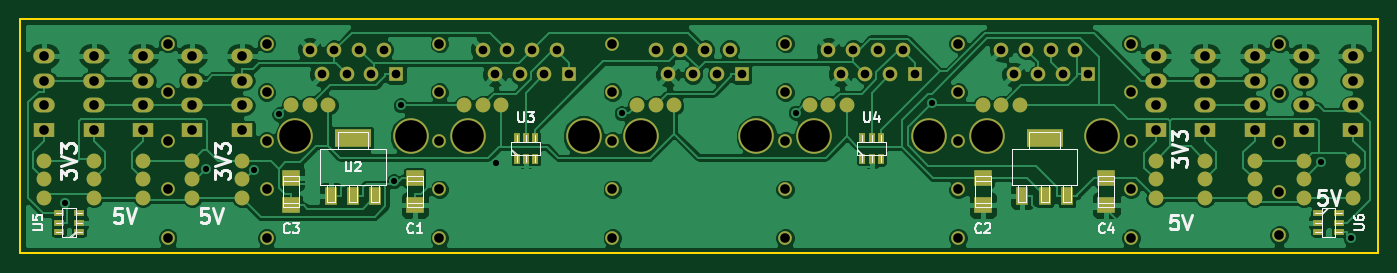
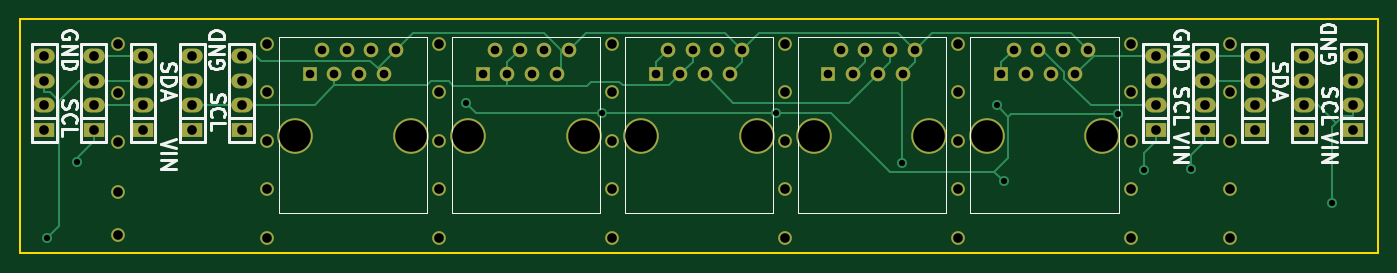
Circuit board: 8 layer files. Board 139.7 x 24.1 mm.
- bottom_copper: i2c_hub-B_Cu.gbr (9719 bytes)
- bottom_mask: i2c_hub-B_Mask.gbr (3884 bytes)
- bottom_silk: i2c_hub-B_SilkS.gbr (13748 bytes)
- outline: i2c_hub-Edge_Cuts.gbr (635 bytes)
- top_copper: i2c_hub-F_Cu.gbr (117442 bytes)
- top_mask: i2c_hub-F_Mask.gbr (6250 bytes)
- top_silk: i2c_hub-F_SilkS.gbr (15607 bytes)
- drill: i2c_hub.drl (2077 bytes)

=== bottom_copper: i2c_hub-B_Cu.gbr (9719 bytes, source omitted) ===
=== bottom_mask: i2c_hub-B_Mask.gbr ===
G04 #@! TF.FileFunction,Soldermask,Bot*
%FSLAX46Y46*%
G04 Gerber Fmt 4.6, Leading zero omitted, Abs format (unit mm)*
G04 Created by KiCad (PCBNEW 0.201505071723+5645~23~ubuntu14.04.1-product) date dom 10 mag 2015 16:46:30 CEST*
%MOMM*%
G01*
G04 APERTURE LIST*
%ADD10C,0.100000*%
%ADD11C,1.400000*%
%ADD12C,3.649980*%
%ADD13R,1.501140X1.501140*%
%ADD14C,1.501140*%
%ADD15R,2.199640X1.524000*%
%ADD16O,2.199640X1.524000*%
G04 APERTURE END LIST*
D10*
D11*
X49530000Y-115250000D03*
X163830000Y-114935000D03*
X148590000Y-115250000D03*
X130810000Y-115250000D03*
X113030000Y-115250000D03*
X95250000Y-115250000D03*
X77470000Y-115250000D03*
X59690000Y-115250000D03*
X49530000Y-110250000D03*
X163830000Y-110490000D03*
X148590000Y-110250000D03*
X130810000Y-110250000D03*
X113030000Y-110250000D03*
X95250000Y-110250000D03*
X77470000Y-110250000D03*
X59690000Y-110250000D03*
X49530000Y-105250000D03*
X163830000Y-105410000D03*
X148590000Y-105250000D03*
X130810000Y-105250000D03*
X113030000Y-105250000D03*
X95250000Y-105250000D03*
X77470000Y-105250000D03*
X59690000Y-105250000D03*
X49530000Y-100250000D03*
X163830000Y-100330000D03*
X148590000Y-100250000D03*
X130810000Y-100250000D03*
X113030000Y-100250000D03*
X95250000Y-100250000D03*
X77470000Y-100250000D03*
X59690000Y-100250000D03*
X49530000Y-95250000D03*
X163830000Y-95250000D03*
X148590000Y-95250000D03*
X130810000Y-95250000D03*
X113030000Y-95250000D03*
X95250000Y-95250000D03*
X77470000Y-95250000D03*
X59690000Y-95250000D03*
D12*
X80421480Y-104775000D03*
X92290900Y-104775000D03*
D13*
X90805000Y-98425000D03*
D14*
X89535000Y-95885000D03*
X88265000Y-98425000D03*
X86995000Y-95885000D03*
X85725000Y-98425000D03*
X84455000Y-95885000D03*
X83185000Y-98425000D03*
X81915000Y-95885000D03*
D15*
X151130000Y-104140000D03*
D16*
X151130000Y-101600000D03*
X151130000Y-99060000D03*
X151130000Y-96520000D03*
D15*
X156210000Y-104140000D03*
D16*
X156210000Y-101600000D03*
X156210000Y-99060000D03*
X156210000Y-96520000D03*
D15*
X161290000Y-104140000D03*
D16*
X161290000Y-101600000D03*
X161290000Y-99060000D03*
X161290000Y-96520000D03*
D15*
X166370000Y-104140000D03*
D16*
X166370000Y-101600000D03*
X166370000Y-99060000D03*
X166370000Y-96520000D03*
D15*
X171450000Y-104140000D03*
D16*
X171450000Y-101600000D03*
X171450000Y-99060000D03*
X171450000Y-96520000D03*
D15*
X57150000Y-104140000D03*
D16*
X57150000Y-101600000D03*
X57150000Y-99060000D03*
X57150000Y-96520000D03*
D15*
X52070000Y-104140000D03*
D16*
X52070000Y-101600000D03*
X52070000Y-99060000D03*
X52070000Y-96520000D03*
D15*
X46990000Y-104140000D03*
D16*
X46990000Y-101600000D03*
X46990000Y-99060000D03*
X46990000Y-96520000D03*
D15*
X41910000Y-104140000D03*
D16*
X41910000Y-101600000D03*
X41910000Y-99060000D03*
X41910000Y-96520000D03*
D15*
X36830000Y-104140000D03*
D16*
X36830000Y-101600000D03*
X36830000Y-99060000D03*
X36830000Y-96520000D03*
D12*
X62641480Y-104775000D03*
X74510900Y-104775000D03*
D13*
X73025000Y-98425000D03*
D14*
X71755000Y-95885000D03*
X70485000Y-98425000D03*
X69215000Y-95885000D03*
X67945000Y-98425000D03*
X66675000Y-95885000D03*
X65405000Y-98425000D03*
X64135000Y-95885000D03*
D12*
X98201480Y-104775000D03*
X110070900Y-104775000D03*
D13*
X108585000Y-98425000D03*
D14*
X107315000Y-95885000D03*
X106045000Y-98425000D03*
X104775000Y-95885000D03*
X103505000Y-98425000D03*
X102235000Y-95885000D03*
X100965000Y-98425000D03*
X99695000Y-95885000D03*
D12*
X115981480Y-104775000D03*
X127850900Y-104775000D03*
D13*
X126365000Y-98425000D03*
D14*
X125095000Y-95885000D03*
X123825000Y-98425000D03*
X122555000Y-95885000D03*
X121285000Y-98425000D03*
X120015000Y-95885000D03*
X118745000Y-98425000D03*
X117475000Y-95885000D03*
D12*
X133761480Y-104775000D03*
X145630900Y-104775000D03*
D13*
X144145000Y-98425000D03*
D14*
X142875000Y-95885000D03*
X141605000Y-98425000D03*
X140335000Y-95885000D03*
X139065000Y-98425000D03*
X137795000Y-95885000D03*
X136525000Y-98425000D03*
X135255000Y-95885000D03*
M02*

=== bottom_silk: i2c_hub-B_SilkS.gbr (13748 bytes, source omitted) ===
=== outline: i2c_hub-Edge_Cuts.gbr ===
G04 #@! TF.FileFunction,Profile,NP*
%FSLAX46Y46*%
G04 Gerber Fmt 4.6, Leading zero omitted, Abs format (unit mm)*
G04 Created by KiCad (PCBNEW 0.201505071723+5645~23~ubuntu14.04.1-product) date dom 10 mag 2015 16:46:30 CEST*
%MOMM*%
G01*
G04 APERTURE LIST*
%ADD10C,0.100000*%
%ADD11C,0.200000*%
G04 APERTURE END LIST*
D10*
D11*
X34290000Y-115570000D02*
X34290000Y-116840000D01*
X173990000Y-115570000D02*
X173990000Y-116840000D01*
X34290000Y-92710000D02*
X34290000Y-115570000D01*
X173990000Y-92710000D02*
X173990000Y-115570000D01*
X34290000Y-92710000D02*
X173990000Y-92710000D01*
X173990000Y-116840000D02*
X34290000Y-116840000D01*
M02*

=== top_copper: i2c_hub-F_Cu.gbr (117442 bytes, source omitted) ===
=== top_mask: i2c_hub-F_Mask.gbr ===
G04 #@! TF.FileFunction,Soldermask,Top*
%FSLAX46Y46*%
G04 Gerber Fmt 4.6, Leading zero omitted, Abs format (unit mm)*
G04 Created by KiCad (PCBNEW 0.201505071723+5645~23~ubuntu14.04.1-product) date dom 10 mag 2015 16:46:30 CEST*
%MOMM*%
G01*
G04 APERTURE LIST*
%ADD10C,0.100000*%
%ADD11C,1.400000*%
%ADD12C,3.649980*%
%ADD13R,1.501140X1.501140*%
%ADD14C,1.501140*%
%ADD15C,1.524000*%
%ADD16R,1.803400X1.600200*%
%ADD17R,2.199640X1.524000*%
%ADD18O,2.199640X1.524000*%
%ADD19R,1.300480X1.800860*%
%ADD20R,3.799840X1.800860*%
%ADD21R,0.599440X1.000760*%
%ADD22R,1.000760X0.599440*%
G04 APERTURE END LIST*
D10*
D11*
X49530000Y-115250000D03*
X163830000Y-114935000D03*
X148590000Y-115250000D03*
X130810000Y-115250000D03*
X113030000Y-115250000D03*
X95250000Y-115250000D03*
X77470000Y-115250000D03*
X59690000Y-115250000D03*
X49530000Y-110250000D03*
X163830000Y-110490000D03*
X148590000Y-110250000D03*
X130810000Y-110250000D03*
X113030000Y-110250000D03*
X95250000Y-110250000D03*
X77470000Y-110250000D03*
X59690000Y-110250000D03*
X49530000Y-105250000D03*
X163830000Y-105410000D03*
X148590000Y-105250000D03*
X130810000Y-105250000D03*
X113030000Y-105250000D03*
X95250000Y-105250000D03*
X77470000Y-105250000D03*
X59690000Y-105250000D03*
X49530000Y-100250000D03*
X163830000Y-100330000D03*
X148590000Y-100250000D03*
X130810000Y-100250000D03*
X113030000Y-100250000D03*
X95250000Y-100250000D03*
X77470000Y-100250000D03*
X59690000Y-100250000D03*
X49530000Y-95250000D03*
X163830000Y-95250000D03*
X148590000Y-95250000D03*
X130810000Y-95250000D03*
X113030000Y-95250000D03*
X95250000Y-95250000D03*
X77470000Y-95250000D03*
X59690000Y-95250000D03*
D12*
X80421480Y-104775000D03*
X92290900Y-104775000D03*
D13*
X90805000Y-98425000D03*
D14*
X89535000Y-95885000D03*
X88265000Y-98425000D03*
X86995000Y-95885000D03*
X85725000Y-98425000D03*
X84455000Y-95885000D03*
X83185000Y-98425000D03*
X81915000Y-95885000D03*
D15*
X151130000Y-111125000D03*
X151130000Y-109220000D03*
X156210000Y-107315000D03*
X133350000Y-101600000D03*
X156210000Y-109220000D03*
X161290000Y-107315000D03*
X115570000Y-101600000D03*
X161290000Y-109220000D03*
X166370000Y-107315000D03*
X97790000Y-101600000D03*
X166370000Y-109220000D03*
X171450000Y-107315000D03*
X80010000Y-101600000D03*
X171450000Y-109220000D03*
X52070000Y-107315000D03*
X62230000Y-101600000D03*
X64135000Y-101600000D03*
X137160000Y-101600000D03*
X171450000Y-111125000D03*
X81915000Y-101600000D03*
X119380000Y-101600000D03*
X166370000Y-111125000D03*
X99695000Y-101600000D03*
X83820000Y-101600000D03*
X156210000Y-111125000D03*
X117475000Y-101600000D03*
X57150000Y-107315000D03*
X161290000Y-111125000D03*
X135255000Y-101600000D03*
X101600000Y-101600000D03*
X52070000Y-111125000D03*
X57150000Y-109220000D03*
X66040000Y-101600000D03*
X41910000Y-111125000D03*
X52070000Y-109220000D03*
X151130000Y-107315000D03*
X57150000Y-111125000D03*
X46990000Y-109220000D03*
X46990000Y-107315000D03*
X46990000Y-111125000D03*
X41910000Y-109220000D03*
X41910000Y-107315000D03*
X36830000Y-111125000D03*
X36830000Y-109220000D03*
X36830000Y-107315000D03*
D16*
X74930000Y-109093000D03*
X74930000Y-111887000D03*
X133350000Y-109093000D03*
X133350000Y-111887000D03*
X62230000Y-111887000D03*
X62230000Y-109093000D03*
X146050000Y-109093000D03*
X146050000Y-111887000D03*
D17*
X151130000Y-104140000D03*
D18*
X151130000Y-101600000D03*
X151130000Y-99060000D03*
X151130000Y-96520000D03*
D17*
X156210000Y-104140000D03*
D18*
X156210000Y-101600000D03*
X156210000Y-99060000D03*
X156210000Y-96520000D03*
D17*
X161290000Y-104140000D03*
D18*
X161290000Y-101600000D03*
X161290000Y-99060000D03*
X161290000Y-96520000D03*
D17*
X166370000Y-104140000D03*
D18*
X166370000Y-101600000D03*
X166370000Y-99060000D03*
X166370000Y-96520000D03*
D17*
X171450000Y-104140000D03*
D18*
X171450000Y-101600000D03*
X171450000Y-99060000D03*
X171450000Y-96520000D03*
D17*
X57150000Y-104140000D03*
D18*
X57150000Y-101600000D03*
X57150000Y-99060000D03*
X57150000Y-96520000D03*
D17*
X52070000Y-104140000D03*
D18*
X52070000Y-101600000D03*
X52070000Y-99060000D03*
X52070000Y-96520000D03*
D17*
X46990000Y-104140000D03*
D18*
X46990000Y-101600000D03*
X46990000Y-99060000D03*
X46990000Y-96520000D03*
D17*
X41910000Y-104140000D03*
D18*
X41910000Y-101600000D03*
X41910000Y-99060000D03*
X41910000Y-96520000D03*
D17*
X36830000Y-104140000D03*
D18*
X36830000Y-101600000D03*
X36830000Y-99060000D03*
X36830000Y-96520000D03*
D19*
X137398760Y-110949740D03*
X139700000Y-110949740D03*
X142001240Y-110949740D03*
D20*
X139700000Y-104950260D03*
D19*
X66278760Y-110949740D03*
X68580000Y-110949740D03*
X70881240Y-110949740D03*
D20*
X68580000Y-104950260D03*
D21*
X85407500Y-107101640D03*
X87312500Y-107101640D03*
X86360000Y-107101640D03*
X87312500Y-104988360D03*
X85407500Y-104988360D03*
X86360000Y-104988360D03*
X120967500Y-107101640D03*
X122872500Y-107101640D03*
X121920000Y-107101640D03*
X122872500Y-104988360D03*
X120967500Y-104988360D03*
X121920000Y-104988360D03*
D22*
X40426640Y-114617500D03*
X40426640Y-112712500D03*
X40426640Y-113665000D03*
X38313360Y-112712500D03*
X38313360Y-114617500D03*
X38313360Y-113665000D03*
X167853360Y-112712500D03*
X167853360Y-114617500D03*
X167853360Y-113665000D03*
X169966640Y-114617500D03*
X169966640Y-112712500D03*
X169966640Y-113665000D03*
D12*
X62641480Y-104775000D03*
X74510900Y-104775000D03*
D13*
X73025000Y-98425000D03*
D14*
X71755000Y-95885000D03*
X70485000Y-98425000D03*
X69215000Y-95885000D03*
X67945000Y-98425000D03*
X66675000Y-95885000D03*
X65405000Y-98425000D03*
X64135000Y-95885000D03*
D12*
X98201480Y-104775000D03*
X110070900Y-104775000D03*
D13*
X108585000Y-98425000D03*
D14*
X107315000Y-95885000D03*
X106045000Y-98425000D03*
X104775000Y-95885000D03*
X103505000Y-98425000D03*
X102235000Y-95885000D03*
X100965000Y-98425000D03*
X99695000Y-95885000D03*
D12*
X115981480Y-104775000D03*
X127850900Y-104775000D03*
D13*
X126365000Y-98425000D03*
D14*
X125095000Y-95885000D03*
X123825000Y-98425000D03*
X122555000Y-95885000D03*
X121285000Y-98425000D03*
X120015000Y-95885000D03*
X118745000Y-98425000D03*
X117475000Y-95885000D03*
D12*
X133761480Y-104775000D03*
X145630900Y-104775000D03*
D13*
X144145000Y-98425000D03*
D14*
X142875000Y-95885000D03*
X141605000Y-98425000D03*
X140335000Y-95885000D03*
X139065000Y-98425000D03*
X137795000Y-95885000D03*
X136525000Y-98425000D03*
X135255000Y-95885000D03*
M02*

=== top_silk: i2c_hub-F_SilkS.gbr (15607 bytes, source omitted) ===
=== drill: i2c_hub.drl ===
M48
INCH,TZ
T1C0.025
T2C0.035
T3C0.039
T4C0.039
T5C0.128
%
G90
G05
T1
X15352Y-43950
X21065Y-42588
X22992Y-42637
X24014Y-40370
X28654Y-43083
X28926Y-40000
X32780Y-42346
X37875Y-40317
X44926Y-40295
X50426Y-39901
X66187Y-42285
X67402Y-45387
T2
X25250Y-37750
X25750Y-38750
X26250Y-37750
X26750Y-38750
X27250Y-37750
X27750Y-38750
X28250Y-37750
X28750Y-38750
X32250Y-37750
X32750Y-38750
X33250Y-37750
X33750Y-38750
X34250Y-37750
X34750Y-38750
X35250Y-37750
X35750Y-38750
X39250Y-37750
X39750Y-38750
X40250Y-37750
X40750Y-38750
X41250Y-37750
X41750Y-38750
X42250Y-37750
X42750Y-38750
X46250Y-37750
X46750Y-38750
X47250Y-37750
X47750Y-38750
X48250Y-37750
X48750Y-38750
X49250Y-37750
X49750Y-38750
X53250Y-37750
X53750Y-38750
X54250Y-37750
X54750Y-38750
X55250Y-37750
X55750Y-38750
X56250Y-37750
X56750Y-38750
T3
X19500Y-37500
X19500Y-39469
X19500Y-41437
X19500Y-43406
X19500Y-45374
X23500Y-37500
X23500Y-39469
X23500Y-41437
X23500Y-43406
X23500Y-45374
X30500Y-37500
X30500Y-39469
X30500Y-41437
X30500Y-43406
X30500Y-45374
X37500Y-37500
X37500Y-39469
X37500Y-41437
X37500Y-43406
X37500Y-45374
X44500Y-37500
X44500Y-39469
X44500Y-41437
X44500Y-43406
X44500Y-45374
X51500Y-37500
X51500Y-39469
X51500Y-41437
X51500Y-43406
X51500Y-45374
X58500Y-37500
X58500Y-39469
X58500Y-41437
X58500Y-43406
X58500Y-45374
X64500Y-37500
X64500Y-39500
X64500Y-41500
X64500Y-43500
X64500Y-45250
T4
X14500Y-38000
X14500Y-39000
X14500Y-40000
X14500Y-41000
X16500Y-38000
X16500Y-39000
X16500Y-40000
X16500Y-41000
X18500Y-38000
X18500Y-39000
X18500Y-40000
X18500Y-41000
X20500Y-38000
X20500Y-39000
X20500Y-40000
X20500Y-41000
X22500Y-38000
X22500Y-39000
X22500Y-40000
X22500Y-41000
X59500Y-38000
X59500Y-39000
X59500Y-40000
X59500Y-41000
X61500Y-38000
X61500Y-39000
X61500Y-40000
X61500Y-41000
X63500Y-38000
X63500Y-39000
X63500Y-40000
X63500Y-41000
X65500Y-38000
X65500Y-39000
X65500Y-40000
X65500Y-41000
X67500Y-38000
X67500Y-39000
X67500Y-40000
X67500Y-41000
T5
X24662Y-41250
X29335Y-41250
X31662Y-41250
X36335Y-41250
X38662Y-41250
X43335Y-41250
X45662Y-41250
X50335Y-41250
X52662Y-41250
X57335Y-41250
T0
M30
